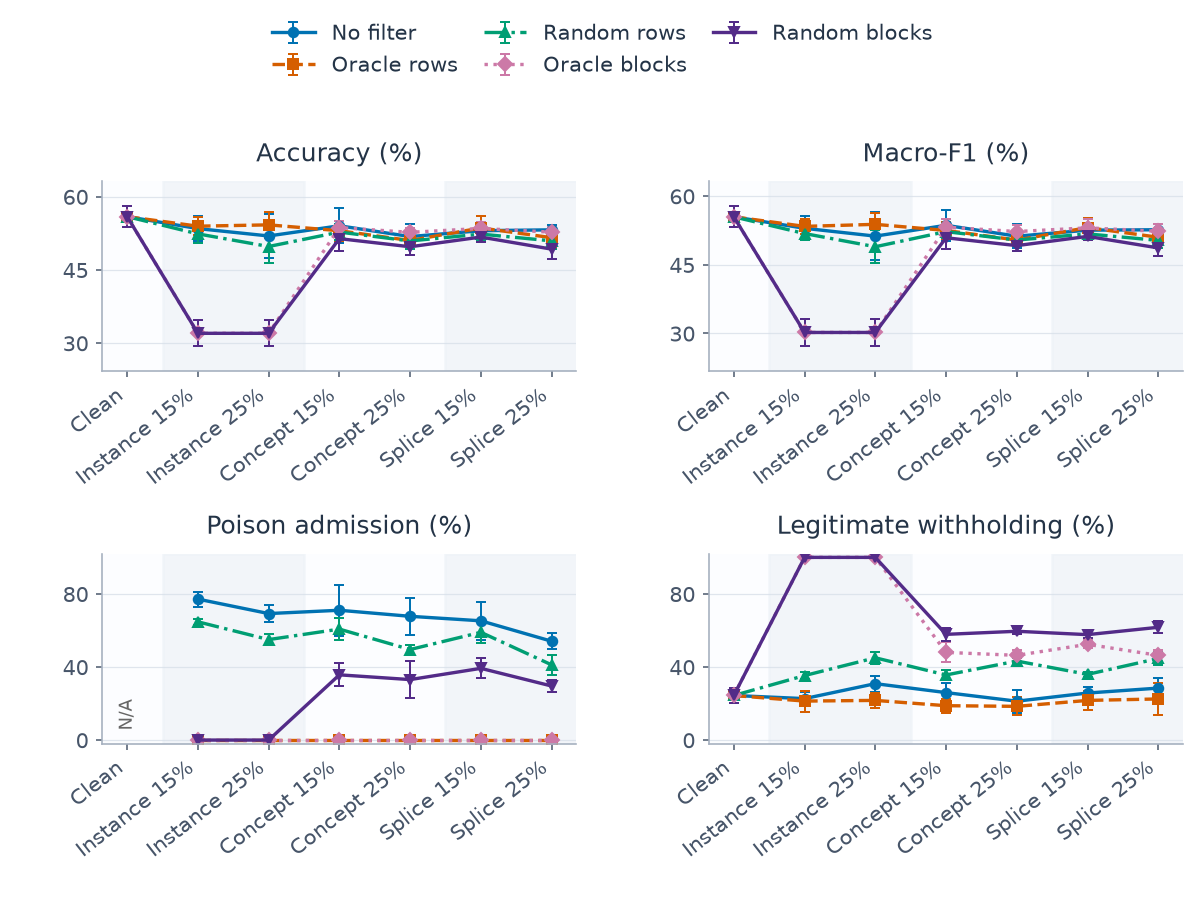

The data file committed next to this chart (first rows):
category, series, metric, mean, sd, runs, defined
0, none, clean_withhold_rate, 0.2441, 0.04082, 5, 5
0, none, host_accuracy, 0.5592, 0.02079, 5, 5
0, none, host_macro_f1, 0.5548, 0.02265, 5, 5
0, none, poison_admission_rate, , , 5, 0
0, oracle_blocks, clean_withhold_rate, 0.2441, 0.04082, 5, 5
0, oracle_blocks, host_accuracy, 0.5592, 0.02079, 5, 5
0, oracle_blocks, host_macro_f1, 0.5548, 0.02265, 5, 5
0, oracle_blocks, poison_admission_rate, , , 5, 0
0, oracle_rows, clean_withhold_rate, 0.2441, 0.04082, 5, 5
0, oracle_rows, host_accuracy, 0.5592, 0.02079, 5, 5
0, oracle_rows, host_macro_f1, 0.5548, 0.02265, 5, 5
0, oracle_rows, poison_admission_rate, , , 5, 0
0, random_blocks, clean_withhold_rate, 0.2441, 0.04082, 5, 5
0, random_blocks, host_accuracy, 0.5592, 0.02079, 5, 5
0, random_blocks, host_macro_f1, 0.5548, 0.02265, 5, 5
0, random_blocks, poison_admission_rate, , , 5, 0
0, random_rows, clean_withhold_rate, 0.2441, 0.04082, 5, 5
0, random_rows, host_accuracy, 0.5592, 0.02079, 5, 5
0, random_rows, host_macro_f1, 0.5548, 0.02265, 5, 5
0, random_rows, poison_admission_rate, , , 5, 0
1, none, clean_withhold_rate, 0.2269, 0.03867, 5, 5
1, none, host_accuracy, 0.5347, 0.02565, 5, 5
1, none, host_macro_f1, 0.5298, 0.02621, 5, 5
1, none, poison_admission_rate, 0.7716, 0.04118, 5, 5
1, oracle_blocks, clean_withhold_rate, 1.0, 0.0, 5, 5
1, oracle_blocks, host_accuracy, 0.3201, 0.02636, 5, 5
1, oracle_blocks, host_macro_f1, 0.3021, 0.03, 5, 5
1, oracle_blocks, poison_admission_rate, 0.0, 0.0, 5, 5
1, oracle_rows, clean_withhold_rate, 0.2134, 0.05711, 5, 5
1, oracle_rows, host_accuracy, 0.5396, 0.01858, 5, 5
1, oracle_rows, host_macro_f1, 0.5339, 0.01597, 5, 5
1, oracle_rows, poison_admission_rate, 0.0, 0.0, 5, 5
1, random_blocks, clean_withhold_rate, 1.0, 0.0, 5, 5
1, random_blocks, host_accuracy, 0.3201, 0.02636, 5, 5
1, random_blocks, host_macro_f1, 0.3021, 0.03, 5, 5
1, random_blocks, poison_admission_rate, 0.0, 0.0, 5, 5
1, random_rows, clean_withhold_rate, 0.3531, 0.01832, 5, 5
1, random_rows, host_accuracy, 0.5239, 0.01966, 5, 5
1, random_rows, host_macro_f1, 0.5183, 0.01505, 5, 5
1, random_rows, poison_admission_rate, 0.6474, 0.01773, 5, 5
2, none, clean_withhold_rate, 0.3088, 0.04354, 5, 5
2, none, host_accuracy, 0.5196, 0.04418, 5, 5
2, none, host_macro_f1, 0.5127, 0.05213, 5, 5
2, none, poison_admission_rate, 0.6925, 0.04488, 5, 5
2, oracle_blocks, clean_withhold_rate, 1.0, 0.0, 5, 5
2, oracle_blocks, host_accuracy, 0.3201, 0.02636, 5, 5
2, oracle_blocks, host_macro_f1, 0.3021, 0.03, 5, 5
2, oracle_blocks, poison_admission_rate, 0.0, 0.0, 5, 5
2, oracle_rows, clean_withhold_rate, 0.2171, 0.03923, 5, 5
2, oracle_rows, host_accuracy, 0.5423, 0.02715, 5, 5
2, oracle_rows, host_macro_f1, 0.5384, 0.02525, 5, 5
2, oracle_rows, poison_admission_rate, 0.0, 0.0, 5, 5
2, random_blocks, clean_withhold_rate, 1.0, 0.0, 5, 5
2, random_blocks, host_accuracy, 0.3201, 0.02636, 5, 5
2, random_blocks, host_macro_f1, 0.3021, 0.03, 5, 5
2, random_blocks, poison_admission_rate, 0.0, 0.0, 5, 5
2, random_rows, clean_withhold_rate, 0.4504, 0.03196, 5, 5
2, random_rows, host_accuracy, 0.498, 0.03455, 5, 5
2, random_rows, host_macro_f1, 0.4895, 0.03645, 5, 5
2, random_rows, poison_admission_rate, 0.55, 0.03059, 5, 5
... 80 more rows
